4-way image classification set "data" from GitHub (badrchaouch/ImageClassification); label vocabulary: crocodile, deer, gorila, tiger.

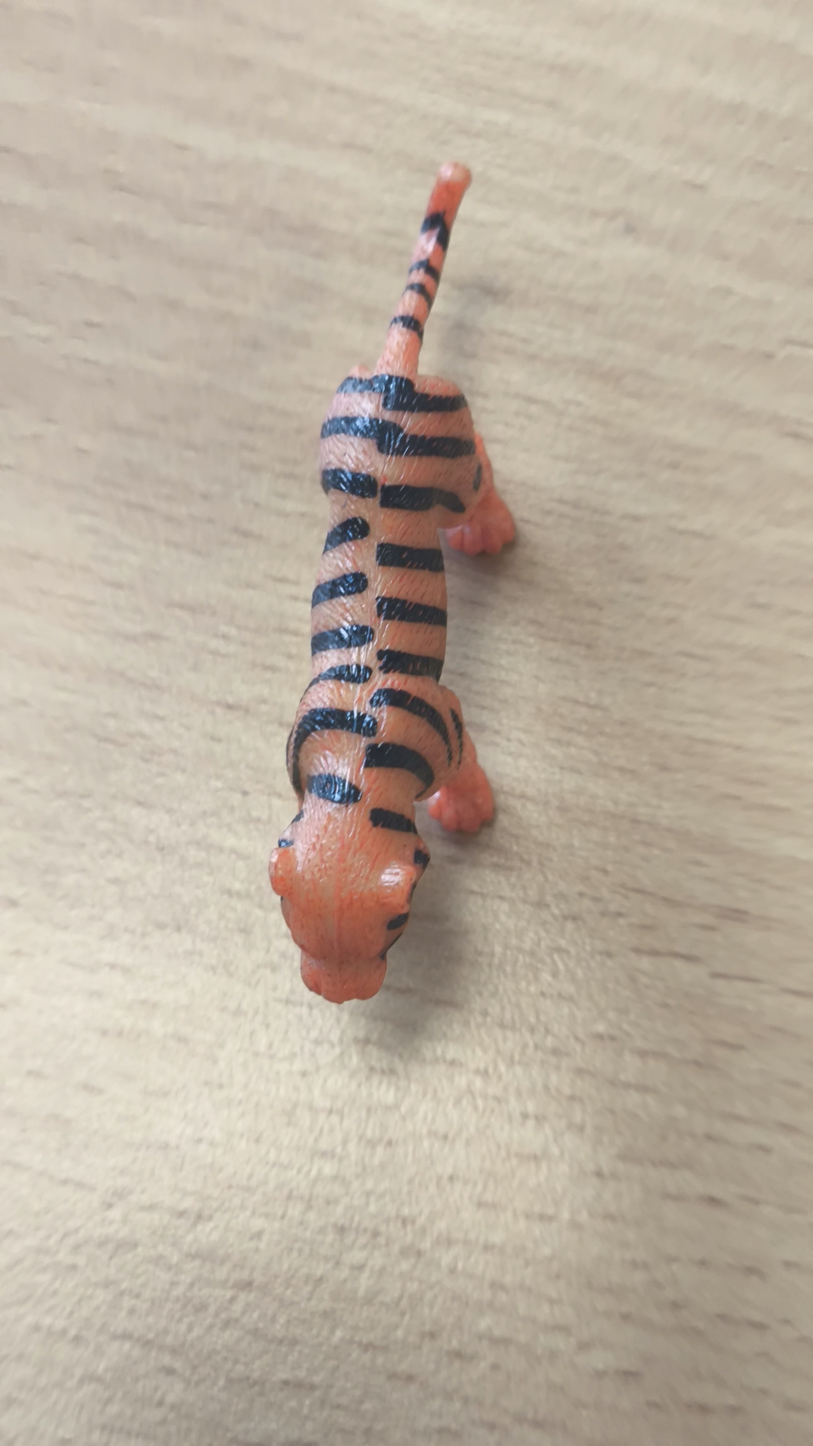
Label: tiger

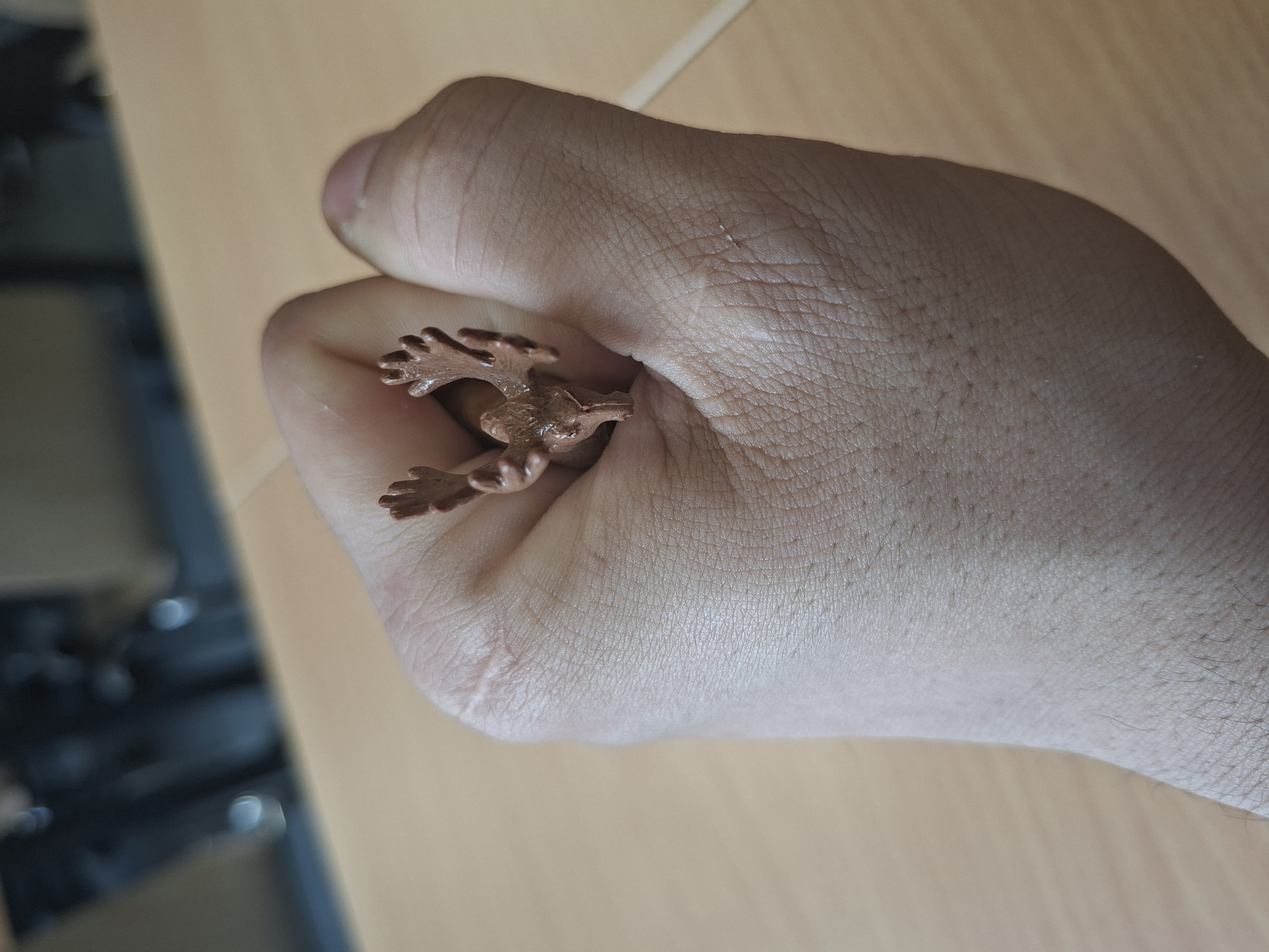
Label: deer

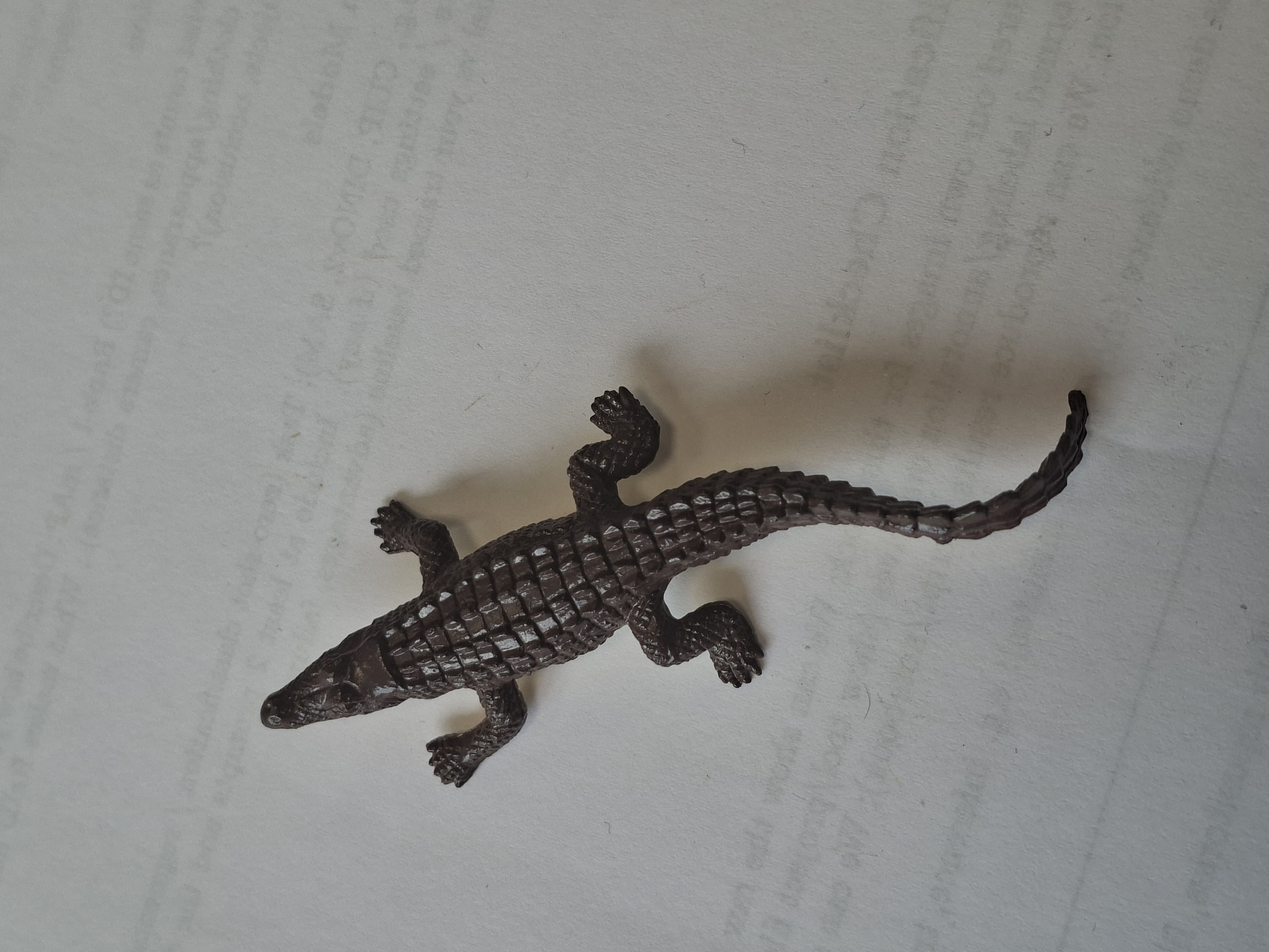
Label: crocodile

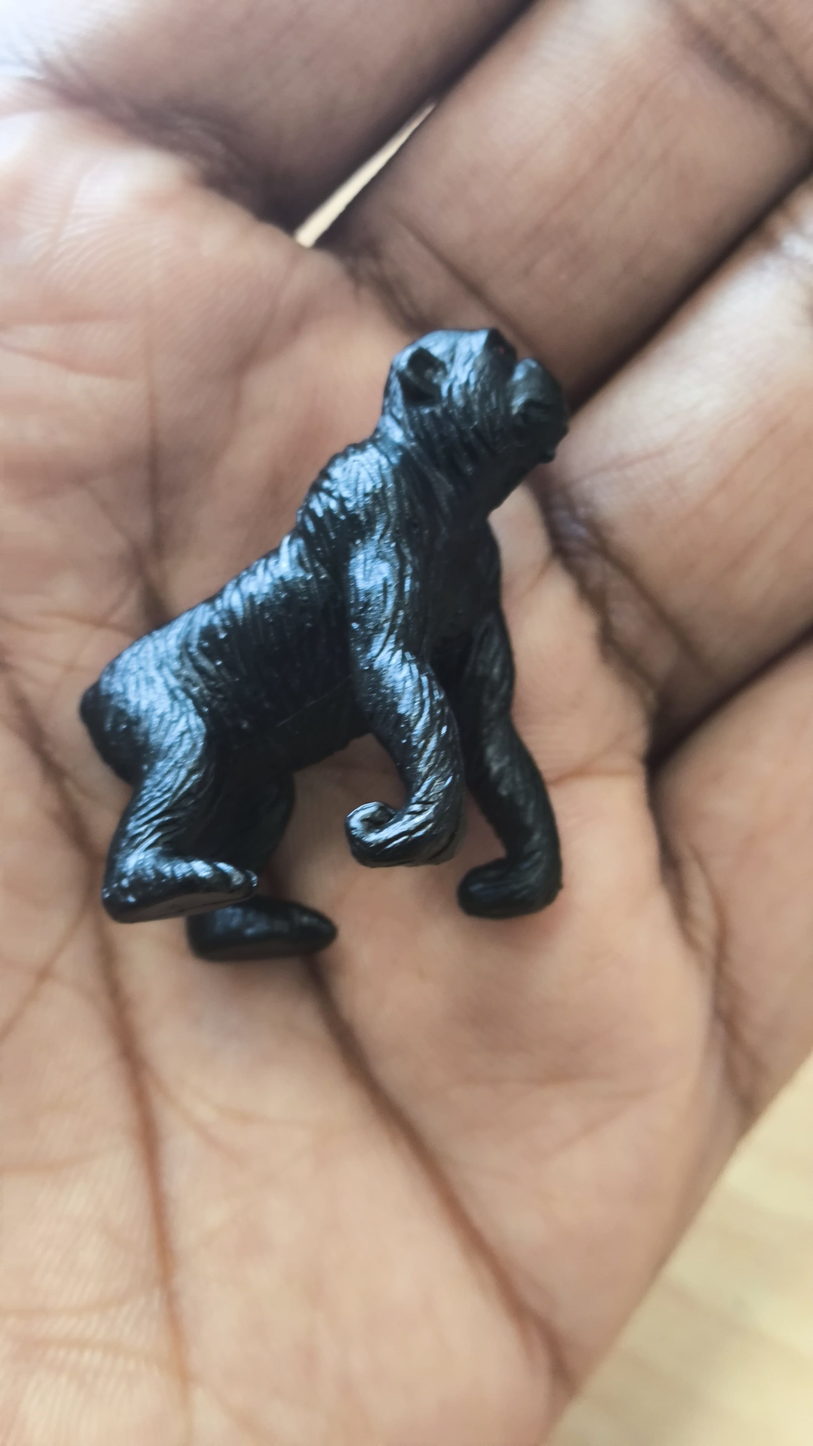
Label: gorila

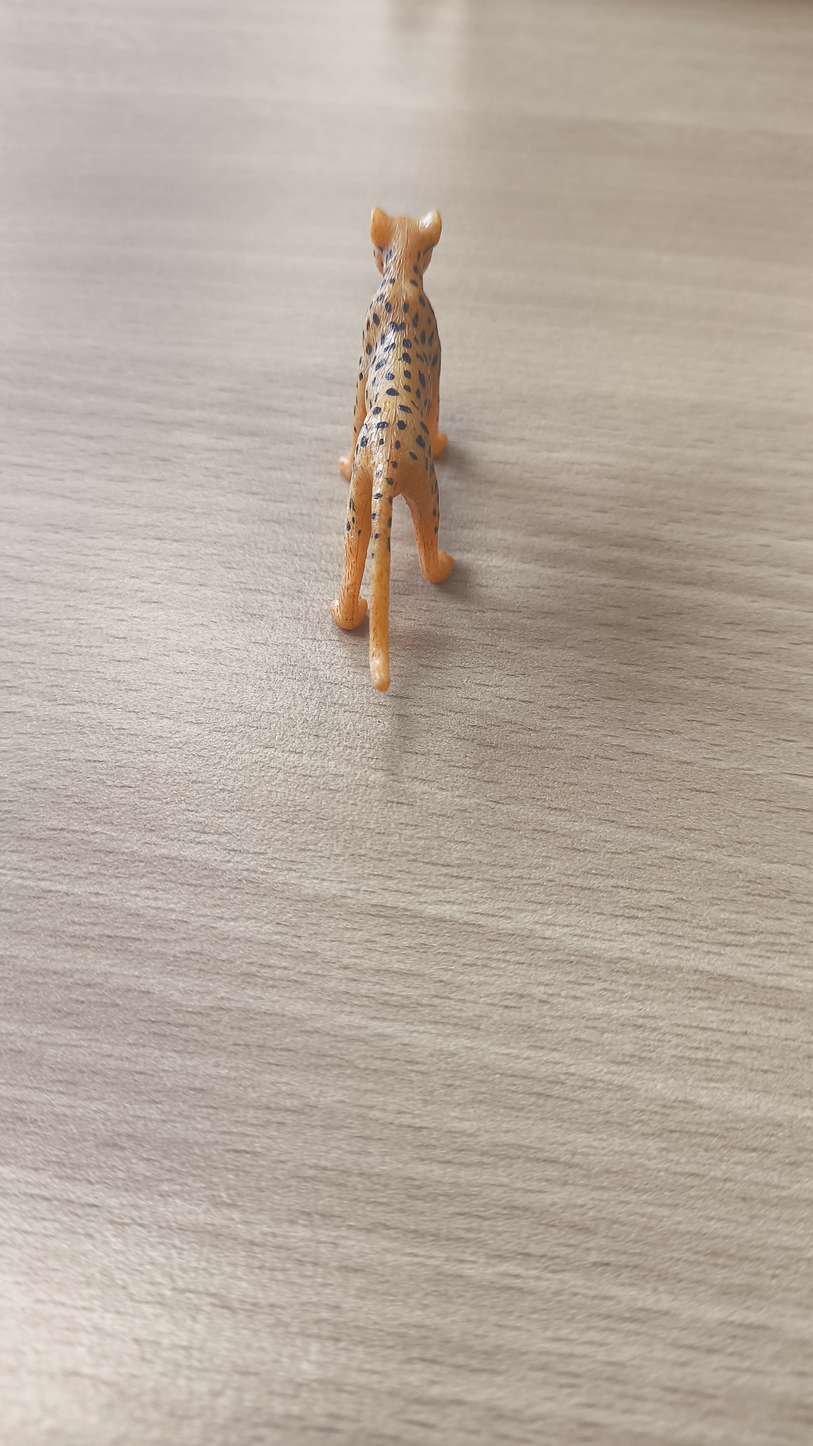
Label: tiger

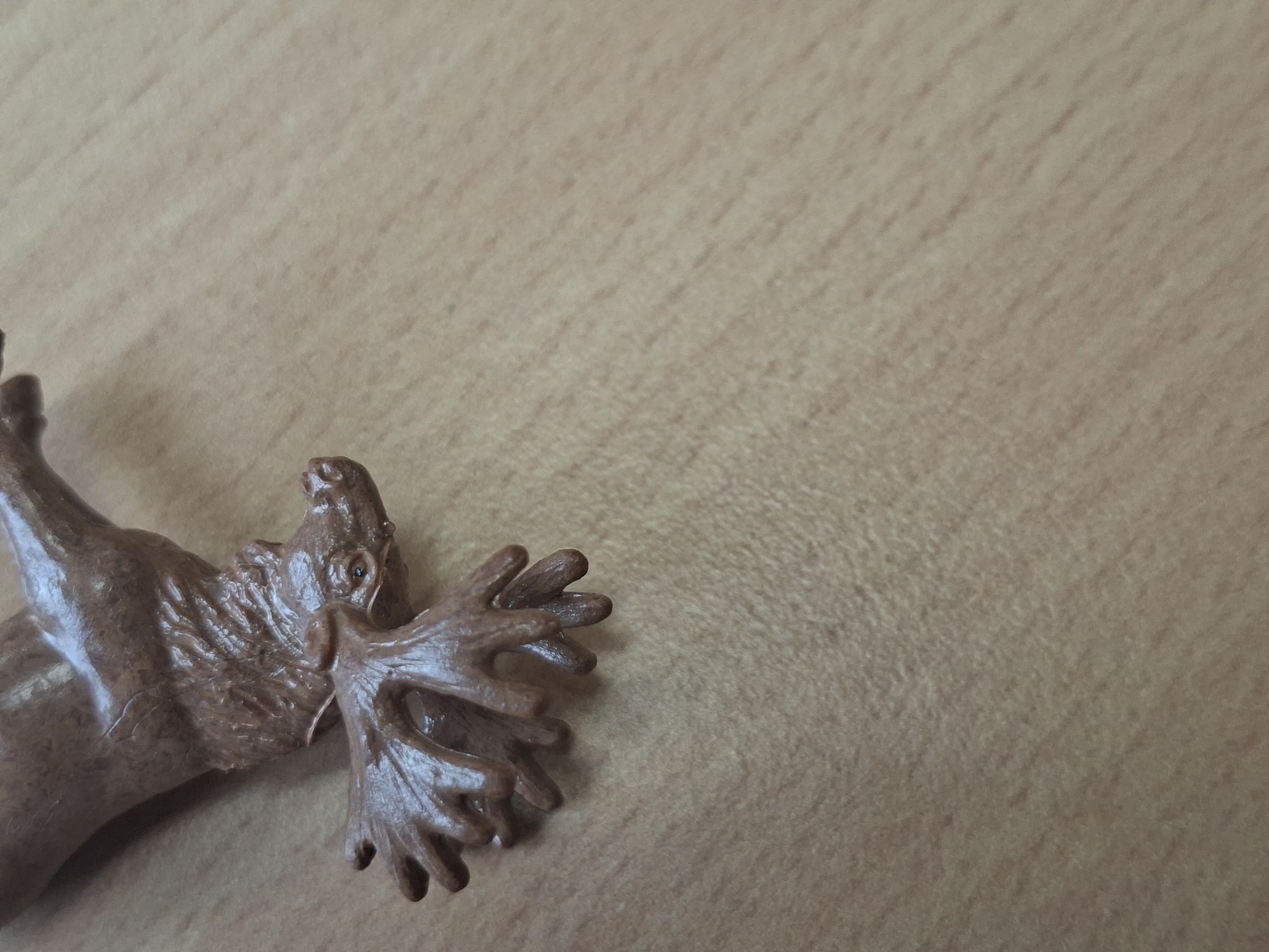
Label: deer
